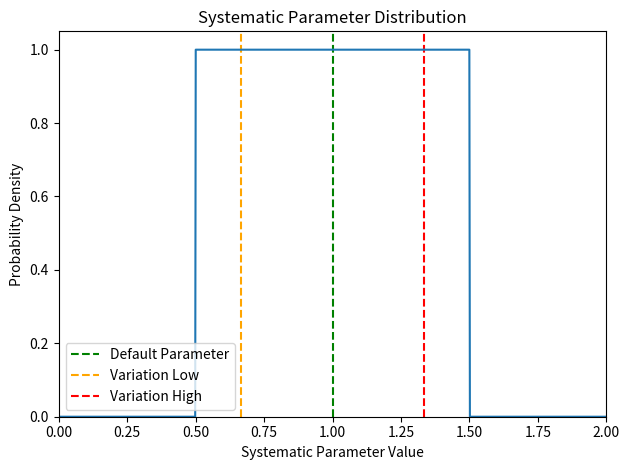
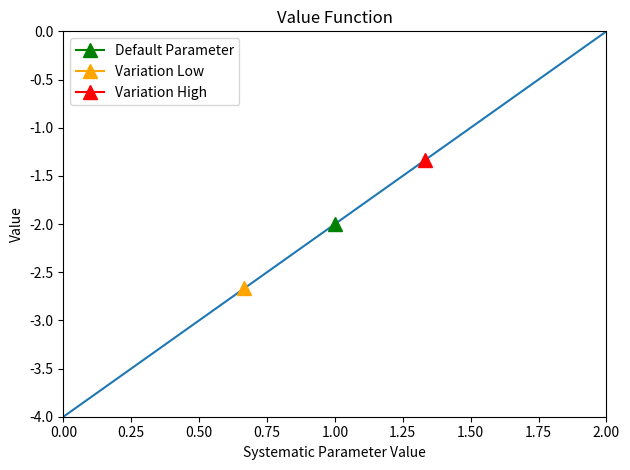
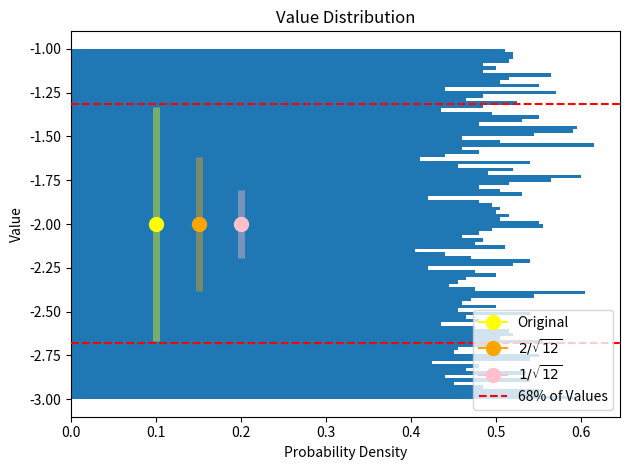

Reproduce these figures in Python, in order.
#!/usr/bin/env python3
# -*- coding: utf-8 -*-
"""
Created on January 20 3:29 PM 2025
Created in PyCharm
Created as QGP_Scripts/sys_model_test.py

@author: Dylan Neff, Dylan
"""

import numpy as np
import matplotlib.pyplot as plt


def main():
    # Define systematic parameter ranges
    sys_def = 1.0
    sys_range = 0.5
    # variation_range = 0.5
    variation_range = sys_range * 2. / 3.
    # prob_func = 'gaussian'
    prob_func = 'uniform'
    num_samples = 10000

    def val_func(sys):
        return 2 * sys - 4

    range_mult = 2  # Go this many ranges on each side of default for plotting purposes

    # Plot systematic parameter distribution
    sys_vals = np.linspace(sys_def - sys_range * range_mult, sys_def + sys_range * range_mult, 1000)
    if prob_func == 'gaussian':
        sys_probs = np.exp(-0.5 * ((sys_vals - sys_def) / sys_range) ** 2) / (sys_range * np.sqrt(2 * np.pi))
    elif prob_func == 'uniform':
        sys_probs = np.where(np.abs(sys_vals - sys_def) < sys_range, 1 / (2 * sys_range), 0)
    else:
        sys_probs = np.zeros_like(sys_vals)
    # sys_probs /= np.sum(sys_probs)

    fig, ax = plt.subplots()
    ax.axvline(sys_def, color='green', linestyle='--', label='Default Parameter')
    ax.axvline(sys_def - variation_range, color='orange', linestyle='--', label='Variation Low')
    ax.axvline(sys_def + variation_range, color='red', linestyle='--', label='Variation High')
    ax.plot(sys_vals, sys_probs)
    ax.set_xlabel('Systematic Parameter Value')
    ax.set_ylabel('Probability Density')
    ax.set_title('Systematic Parameter Distribution')
    ax.set_ylim(bottom=0)
    ax.set_xlim(sys_def - sys_range * range_mult, sys_def + sys_range * range_mult)
    ax.legend()
    fig.tight_layout()

    # Plot val_func
    fig_val_func, ax_val_func = plt.subplots()
    # ax_val_func.axvline(sys_def, color='green', linestyle='--', label='Default Parameter')
    # ax_val_func.axhline(val_func(sys_def), color='orange', linestyle='--', label='Default Value')
    ax_val_func.plot(sys_vals, val_func(sys_vals), zorder=1)
    ax_val_func.plot(sys_def, val_func(sys_def), color='green', marker='^', markersize=10, label='Default Parameter', zorder=5)
    ax_val_func.plot(sys_def - variation_range, val_func(sys_def - variation_range), color='orange', marker='^', markersize=10, label='Variation Low', zorder=5)
    ax_val_func.plot(sys_def + variation_range, val_func(sys_def + variation_range), color='red', marker='^', markersize=10, label='Variation High', zorder=5)
    ax_val_func.set_xlabel('Systematic Parameter Value')
    ax_val_func.set_ylabel('Value')
    ax_val_func.set_title('Value Function')
    ax_val_func.set_xlim(sys_def - sys_range * range_mult, sys_def + sys_range * range_mult)
    ax_val_func.set_ylim(bottom=val_func(sys_def - sys_range * range_mult), top=val_func(sys_def + sys_range * range_mult))
    ax_val_func.legend()
    fig_val_func.tight_layout()

    # Sample sys parameters from distribution and calculate values
    if prob_func == 'gaussian':
        sys_samples = np.random.normal(sys_def, sys_range, num_samples)
    elif prob_func == 'uniform':
        sys_samples = np.random.uniform(sys_def - sys_range, sys_def + sys_range, num_samples)
    else:
        print('Invalid probability function')
        return
    val_samples = val_func(sys_samples)
    # Get the 1 sigma percentile locations
    val_1_sigma_low = np.percentile(val_samples, 16)
    val_1_sigma_high = np.percentile(val_samples, 84)

    # Calculate systematic error as I would
    sys_err = np.abs(val_func(sys_def + variation_range) - val_func(sys_def))

    # Plot value distribution
    fig_val_dist, ax_val_dist = plt.subplots()
    ax_val_dist.hist(val_samples, bins=100, density=True, orientation='horizontal')
    ax_val_dist.plot(0.1, val_func(sys_def), color='yellow', marker='o', markersize=10, zorder=5, label='Original')
    ax_val_dist.errorbar(0.1, val_func(sys_def), xerr=0, yerr=sys_err, color='yellow', marker='', alpha=0.4, elinewidth=5, zorder=5)
    ax_val_dist.plot(0.15, val_func(sys_def), color='orange', marker='o', markersize=10, zorder=5,
                     label=r'$2/\sqrt{12}$')
    ax_val_dist.errorbar(0.15, val_func(sys_def), xerr=0, yerr=sys_err * 2 / np.sqrt(12), color='orange', marker='',
                         alpha=0.4, elinewidth=5, zorder=5)
    ax_val_dist.plot(0.2, val_func(sys_def), color='pink', marker='o', markersize=10, zorder=5, label=r'$1/\sqrt{12}$')
    ax_val_dist.errorbar(0.2, val_func(sys_def), xerr=0, yerr=sys_err / np.sqrt(12), color='pink', marker='',
                         alpha=0.4, elinewidth=5, zorder=5)
    ax_val_dist.axhline(val_1_sigma_low, color='red', linestyle='--', label='68% of Values', zorder=5)
    ax_val_dist.axhline(val_1_sigma_high, color='red', linestyle='--', zorder=5)
    ax_val_dist.set_ylabel('Value')
    ax_val_dist.set_xlabel('Probability Density')
    ax_val_dist.set_title('Value Distribution')
    ax_val_dist.legend()
    fig_val_dist.tight_layout()

    plt.show()

    print('donzo')


if __name__ == '__main__':
    main()
